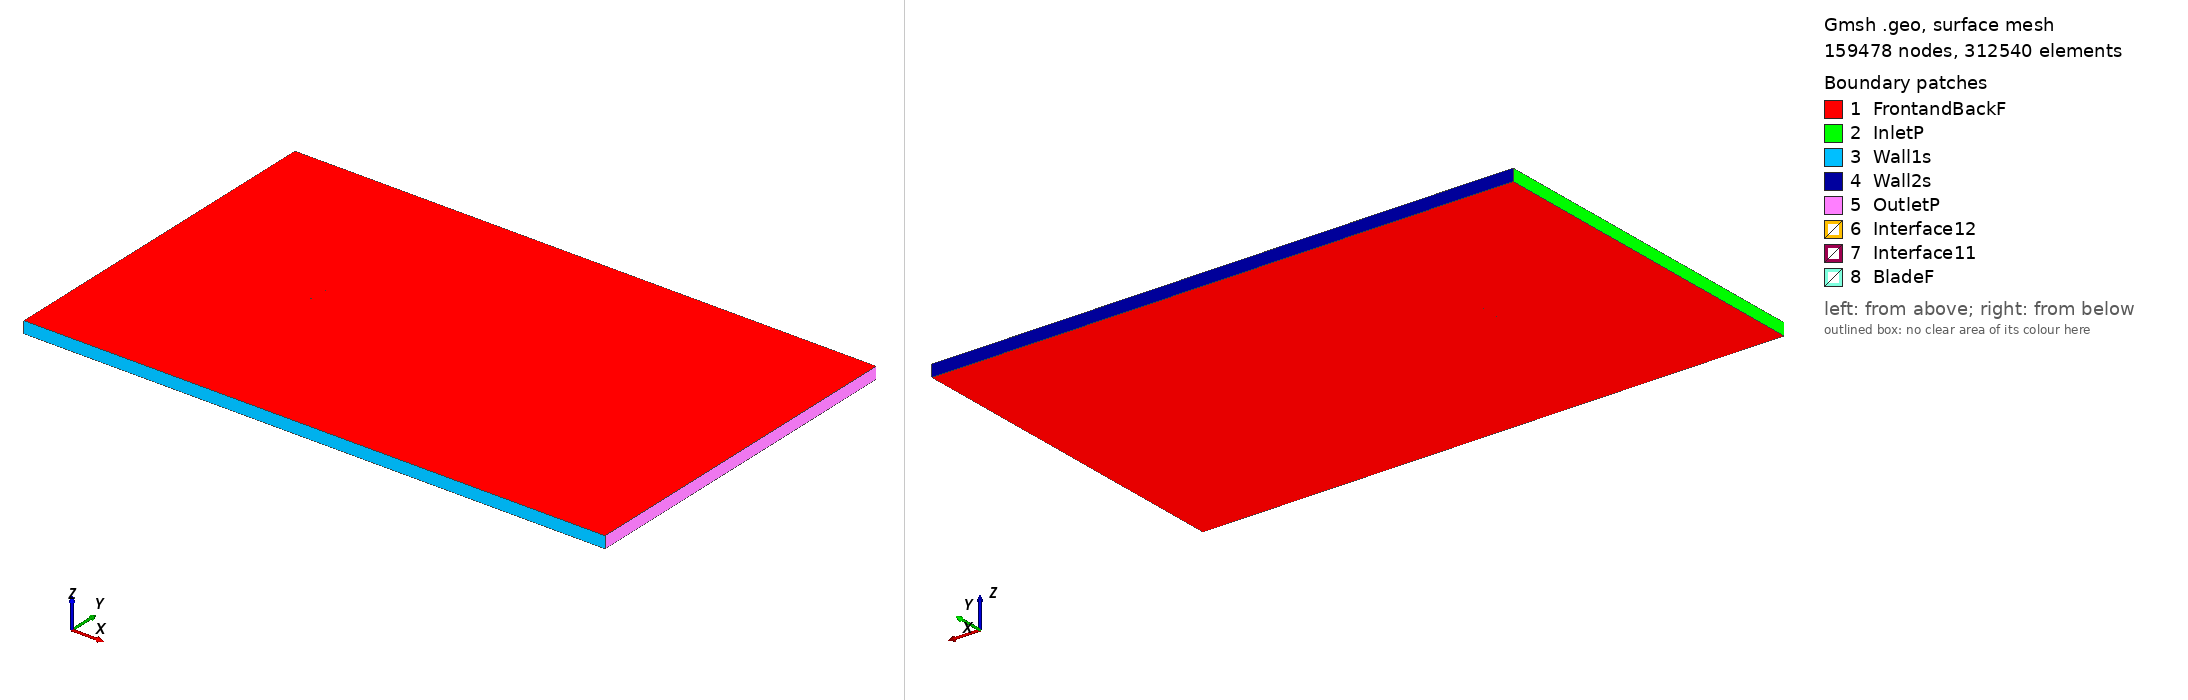

Gmsh geometry script, surface-meshed: 159478 nodes, 312540 surface elements. Boundary patches (legend numbers): 1 FrontandBackF, 2 InletP, 3 Wall1s, 4 Wall2s, 5 OutletP, 6 Interface12, 7 Interface11, 8 BladeF. Left view from above one corner, right view from below the opposite corner. Legend entries are the model's physical surfaces. The drawing asked Gmsh for element sizes between 1% and 20% of the model's largest extent; the script's own settings can give other sizes.

=== ah21-9_tsr_-4.0083_aoa_2.958.geo (drawn) ===
SetFactory("OpenCASCADE");

Point(1) = {0.074983, 0.738469, 0, 1.0};
Point(2) = {0.071246, 0.739328, 0, 1.0};
Point(3) = {0.066636, 0.740344, 0, 1.0};
Point(4) = {0.061351, 0.741409, 0, 1.0};
Point(5) = {0.055461, 0.742485, 0, 1.0};
Point(6) = {0.049039, 0.743543, 0, 1.0};
Point(7) = {0.042159, 0.744560, 0, 1.0};
Point(8) = {0.034904, 0.745517, 0, 1.0};
Point(9) = {0.027351, 0.746401, 0, 1.0};
Point(10) = {0.019588, 0.747201, 0, 1.0};
Point(11) = {0.011693, 0.747910, 0, 1.0};
Point(12) = {0.003752, 0.748521, 0, 1.0};
Point(13) = {-0.004155, 0.749029, 0, 1.0};
Point(14) = {-0.011945, 0.749432, 0, 1.0};
Point(15) = {-0.019543, 0.749729, 0, 1.0};
Point(16) = {-0.026882, 0.749918, 0, 1.0};
Point(17) = {-0.033884, 0.750000, 0, 1.0};
Point(18) = {-0.040491, 0.749977, 0, 1.0};
Point(19) = {-0.046644, 0.749850, 0, 1.0};
Point(20) = {-0.052289, 0.749622, 0, 1.0};
Point(21) = {-0.057382, 0.749297, 0, 1.0};
Point(22) = {-0.061881, 0.748877, 0, 1.0};
Point(23) = {-0.065751, 0.748367, 0, 1.0};
Point(24) = {-0.068962, 0.747771, 0, 1.0};
Point(25) = {-0.071494, 0.747096, 0, 1.0};
Point(26) = {-0.073339, 0.746340, 0, 1.0};
Point(27) = {-0.074482, 0.745506, 0, 1.0};
Point(28) = {-0.074900, 0.744596, 0, 1.0};
Point(29) = {-0.074408, 0.743861, 0, 1.0};
Point(30) = {-0.073004, 0.743207, 0, 1.0};
Point(31) = {-0.070789, 0.742602, 0, 1.0};
Point(32) = {-0.067778, 0.742030, 0, 1.0};
Point(33) = {-0.063996, 0.741491, 0, 1.0};
Point(34) = {-0.059467, 0.740984, 0, 1.0};
Point(35) = {-0.054239, 0.740511, 0, 1.0};
Point(36) = {-0.048359, 0.740074, 0, 1.0};
Point(37) = {-0.041893, 0.739673, 0, 1.0};
Point(38) = {-0.034910, 0.739309, 0, 1.0};
Point(39) = {-0.027490, 0.738983, 0, 1.0};
Point(40) = {-0.019715, 0.738695, 0, 1.0};
Point(41) = {-0.011677, 0.738442, 0, 1.0};
Point(42) = {-0.003471, 0.738225, 0, 1.0};
Point(43) = {0.004806, 0.738041, 0, 1.0};
Point(44) = {0.013055, 0.737886, 0, 1.0};
Point(45) = {0.021230, 0.737758, 0, 1.0};
Point(46) = {0.029300, 0.737652, 0, 1.0};
Point(47) = {0.037176, 0.737563, 0, 1.0};
Point(48) = {0.044749, 0.737485, 0, 1.0};
Point(49) = {0.051908, 0.737413, 0, 1.0};
Point(50) = {0.058539, 0.737339, 0, 1.0};
Point(51) = {0.064539, 0.737253, 0, 1.0};
Point(52) = {0.069809, 0.737147, 0, 1.0};
Point(53) = {0.074257, 0.737013, 0, 1.0};
Point(54) = {0.074907, 0.736988, 0, 1.0};
Point(55) = {-0.074983, -0.738469, 0, 1.0};
Point(56) = {-0.071246, -0.739328, 0, 1.0};
Point(57) = {-0.066636, -0.740344, 0, 1.0};
Point(58) = {-0.061351, -0.741409, 0, 1.0};
Point(59) = {-0.055461, -0.742485, 0, 1.0};
Point(60) = {-0.049039, -0.743543, 0, 1.0};
Point(61) = {-0.042159, -0.744560, 0, 1.0};
Point(62) = {-0.034904, -0.745517, 0, 1.0};
Point(63) = {-0.027351, -0.746401, 0, 1.0};
Point(64) = {-0.019588, -0.747201, 0, 1.0};
Point(65) = {-0.011693, -0.747910, 0, 1.0};
Point(66) = {-0.003752, -0.748521, 0, 1.0};
Point(67) = {0.004155, -0.749029, 0, 1.0};
Point(68) = {0.011945, -0.749432, 0, 1.0};
Point(69) = {0.019543, -0.749729, 0, 1.0};
Point(70) = {0.026882, -0.749918, 0, 1.0};
Point(71) = {0.033884, -0.750000, 0, 1.0};
Point(72) = {0.040491, -0.749977, 0, 1.0};
Point(73) = {0.046644, -0.749850, 0, 1.0};
Point(74) = {0.052289, -0.749622, 0, 1.0};
Point(75) = {0.057382, -0.749297, 0, 1.0};
Point(76) = {0.061881, -0.748877, 0, 1.0};
Point(77) = {0.065751, -0.748367, 0, 1.0};
Point(78) = {0.068962, -0.747771, 0, 1.0};
Point(79) = {0.071494, -0.747096, 0, 1.0};
Point(80) = {0.073339, -0.746340, 0, 1.0};
Point(81) = {0.074482, -0.745506, 0, 1.0};
Point(82) = {0.074900, -0.744596, 0, 1.0};
Point(83) = {0.074408, -0.743861, 0, 1.0};
Point(84) = {0.073004, -0.743207, 0, 1.0};
Point(85) = {0.070789, -0.742602, 0, 1.0};
Point(86) = {0.067778, -0.742030, 0, 1.0};
Point(87) = {0.063996, -0.741491, 0, 1.0};
Point(88) = {0.059467, -0.740984, 0, 1.0};
Point(89) = {0.054239, -0.740511, 0, 1.0};
Point(90) = {0.048359, -0.740074, 0, 1.0};
Point(91) = {0.041893, -0.739673, 0, 1.0};
Point(92) = {0.034910, -0.739309, 0, 1.0};
Point(93) = {0.027490, -0.738983, 0, 1.0};
Point(94) = {0.019715, -0.738695, 0, 1.0};
Point(95) = {0.011677, -0.738442, 0, 1.0};
Point(96) = {0.003471, -0.738225, 0, 1.0};
Point(97) = {-0.004806, -0.738041, 0, 1.0};
Point(98) = {-0.013055, -0.737886, 0, 1.0};
Point(99) = {-0.021230, -0.737758, 0, 1.0};
Point(100) = {-0.029300, -0.737652, 0, 1.0};
Point(101) = {-0.037176, -0.737563, 0, 1.0};
Point(102) = {-0.044749, -0.737485, 0, 1.0};
Point(103) = {-0.051908, -0.737413, 0, 1.0};
Point(104) = {-0.058539, -0.737339, 0, 1.0};
Point(105) = {-0.064539, -0.737253, 0, 1.0};
Point(106) = {-0.069809, -0.737147, 0, 1.0};
Point(107) = {-0.074257, -0.737013, 0, 1.0};
Point(108) = {-0.074907, -0.736988, 0, 1.0};

// Lines: first blade (splines 1-4)
Spline(1) = {1:17};
Spline(2) = {17:38};
Spline(3) = {38:54};
Spline(4) = {54,1};

// Lines: second blade (splines 5-8)
Spline(5) = {55:71};
Spline(6) = {71:92};
Spline(7) = {92:108};
Spline(8) = {108,55};

// Outer domain (points 20001-4 and lines)
Point(109) = {-13.50000000, -15.00000000, 0, 1.0};
Point(110) = {-13.50000000, 15.00000000, 0, 1.0};
Point(111) = {36.00000000, 15.00000000, 0, 1.0};
Point(112) = {36.00000000, -15.00000000, 0, 1.0};
Line(11) = {109, 110};
Line(12) = {110, 111};
Line(13) = {111, 112};
Line(14) = {109, 112};

// Interface (between moving and stationary domain) (circles)
Circle(9) = {0, 0, 0, 0.80000000, 0, 2*Pi};
Circle(10) = {0, 0, 0, 0.80000000, 0, 2*Pi};

// Loops collect Lines/Splines/etc (blade1, blade2, domain, first circle)
Line Loop(1) = {1:4};
Line Loop(2) = {5:8};
Line Loop(3) = {11,12,13,-14};
Line Loop(4) = {9};

// BooleanDifference cuts out the circle/interface from the domain
Plane Surface(1) = {3};
Plane Surface(2) = {4};
BooleanDifference{ Surface{1}; Delete;}{ Surface{2}; Delete;}

// This one cuts out the blades from the inner circle/interface
Line Loop(6) = {10};
Plane Surface(5) = {6};
Plane Surface(6) = {1};
Plane Surface(7) = {2};
BooleanDifference{ Surface{5}; Delete;}{ Surface{6,7}; Delete;}

// extrude to 3rd dimension
Extrude {0, 0, 1} {Surface{1}; Surface{5}; Layers{1}; Recombine;}

// Physical Surfaces are the named boundaries (patches)
Physical Surface("Interface11") = {12};
Physical Surface("Interface12") = {10};

// sides of domain
Physical Surface("InletP") = {6};
Physical Surface("OutletP") = {9};

// top and bottom of domain
Physical Surface("Wall1s") = {7};
Physical Surface("Wall2s") = {8};

// Check FrontandBackF by ensuring there is nothing in the 3rd dimension
Physical Surface("FrontandBackF") = {1,11,5,21};
Physical Surface("BladeF") = {13:20};
Physical Volume("Turbine") = {2};
Physical Volume("Farfield") = {1};

// settings for airfoil boundary layer
Field[1] = BoundaryLayer;
Field[1].EdgesList = {1:8};
Field[1].hwall_n = 1e-3;
Field[1].thickness = 1.5e-2;
Field[1].ratio = 1.05;
Field[1].Quads = 1;
BoundaryLayer Field = 1;

// control points for mesh (blade and interface)
// floor((arc length / 1.5mm)/ 6) -> Transfinite Line
Transfinite Line {1,2,3,5,6,7} = 33 Using Progression 1;
Transfinite Line {4,8} = 2 Using Progression 1;
Transfinite Line {9, 15} = 800 Using Progression 1;

// For more information on gmsh syntax, visit http://gmsh.info/doc/texinfo/gmsh.html
